Dataset: hsv_dataset (GitHub, mizanulridhoaohana/klasifikasi_buah). Classes: manggis, pisang, rambutan.

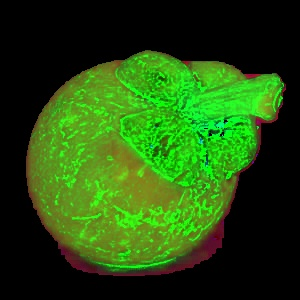
Label: manggis

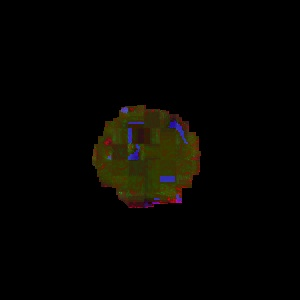
Label: rambutan

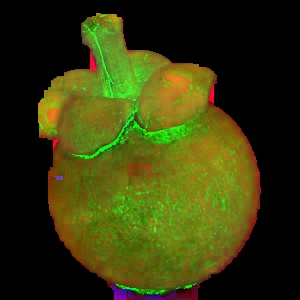
Label: manggis

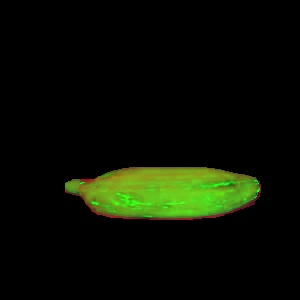
Label: pisang

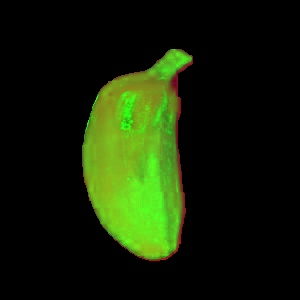
Label: pisang

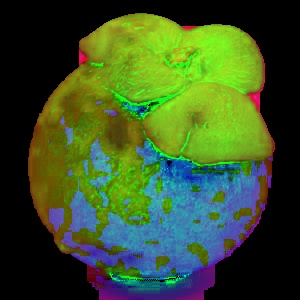
Label: manggis
